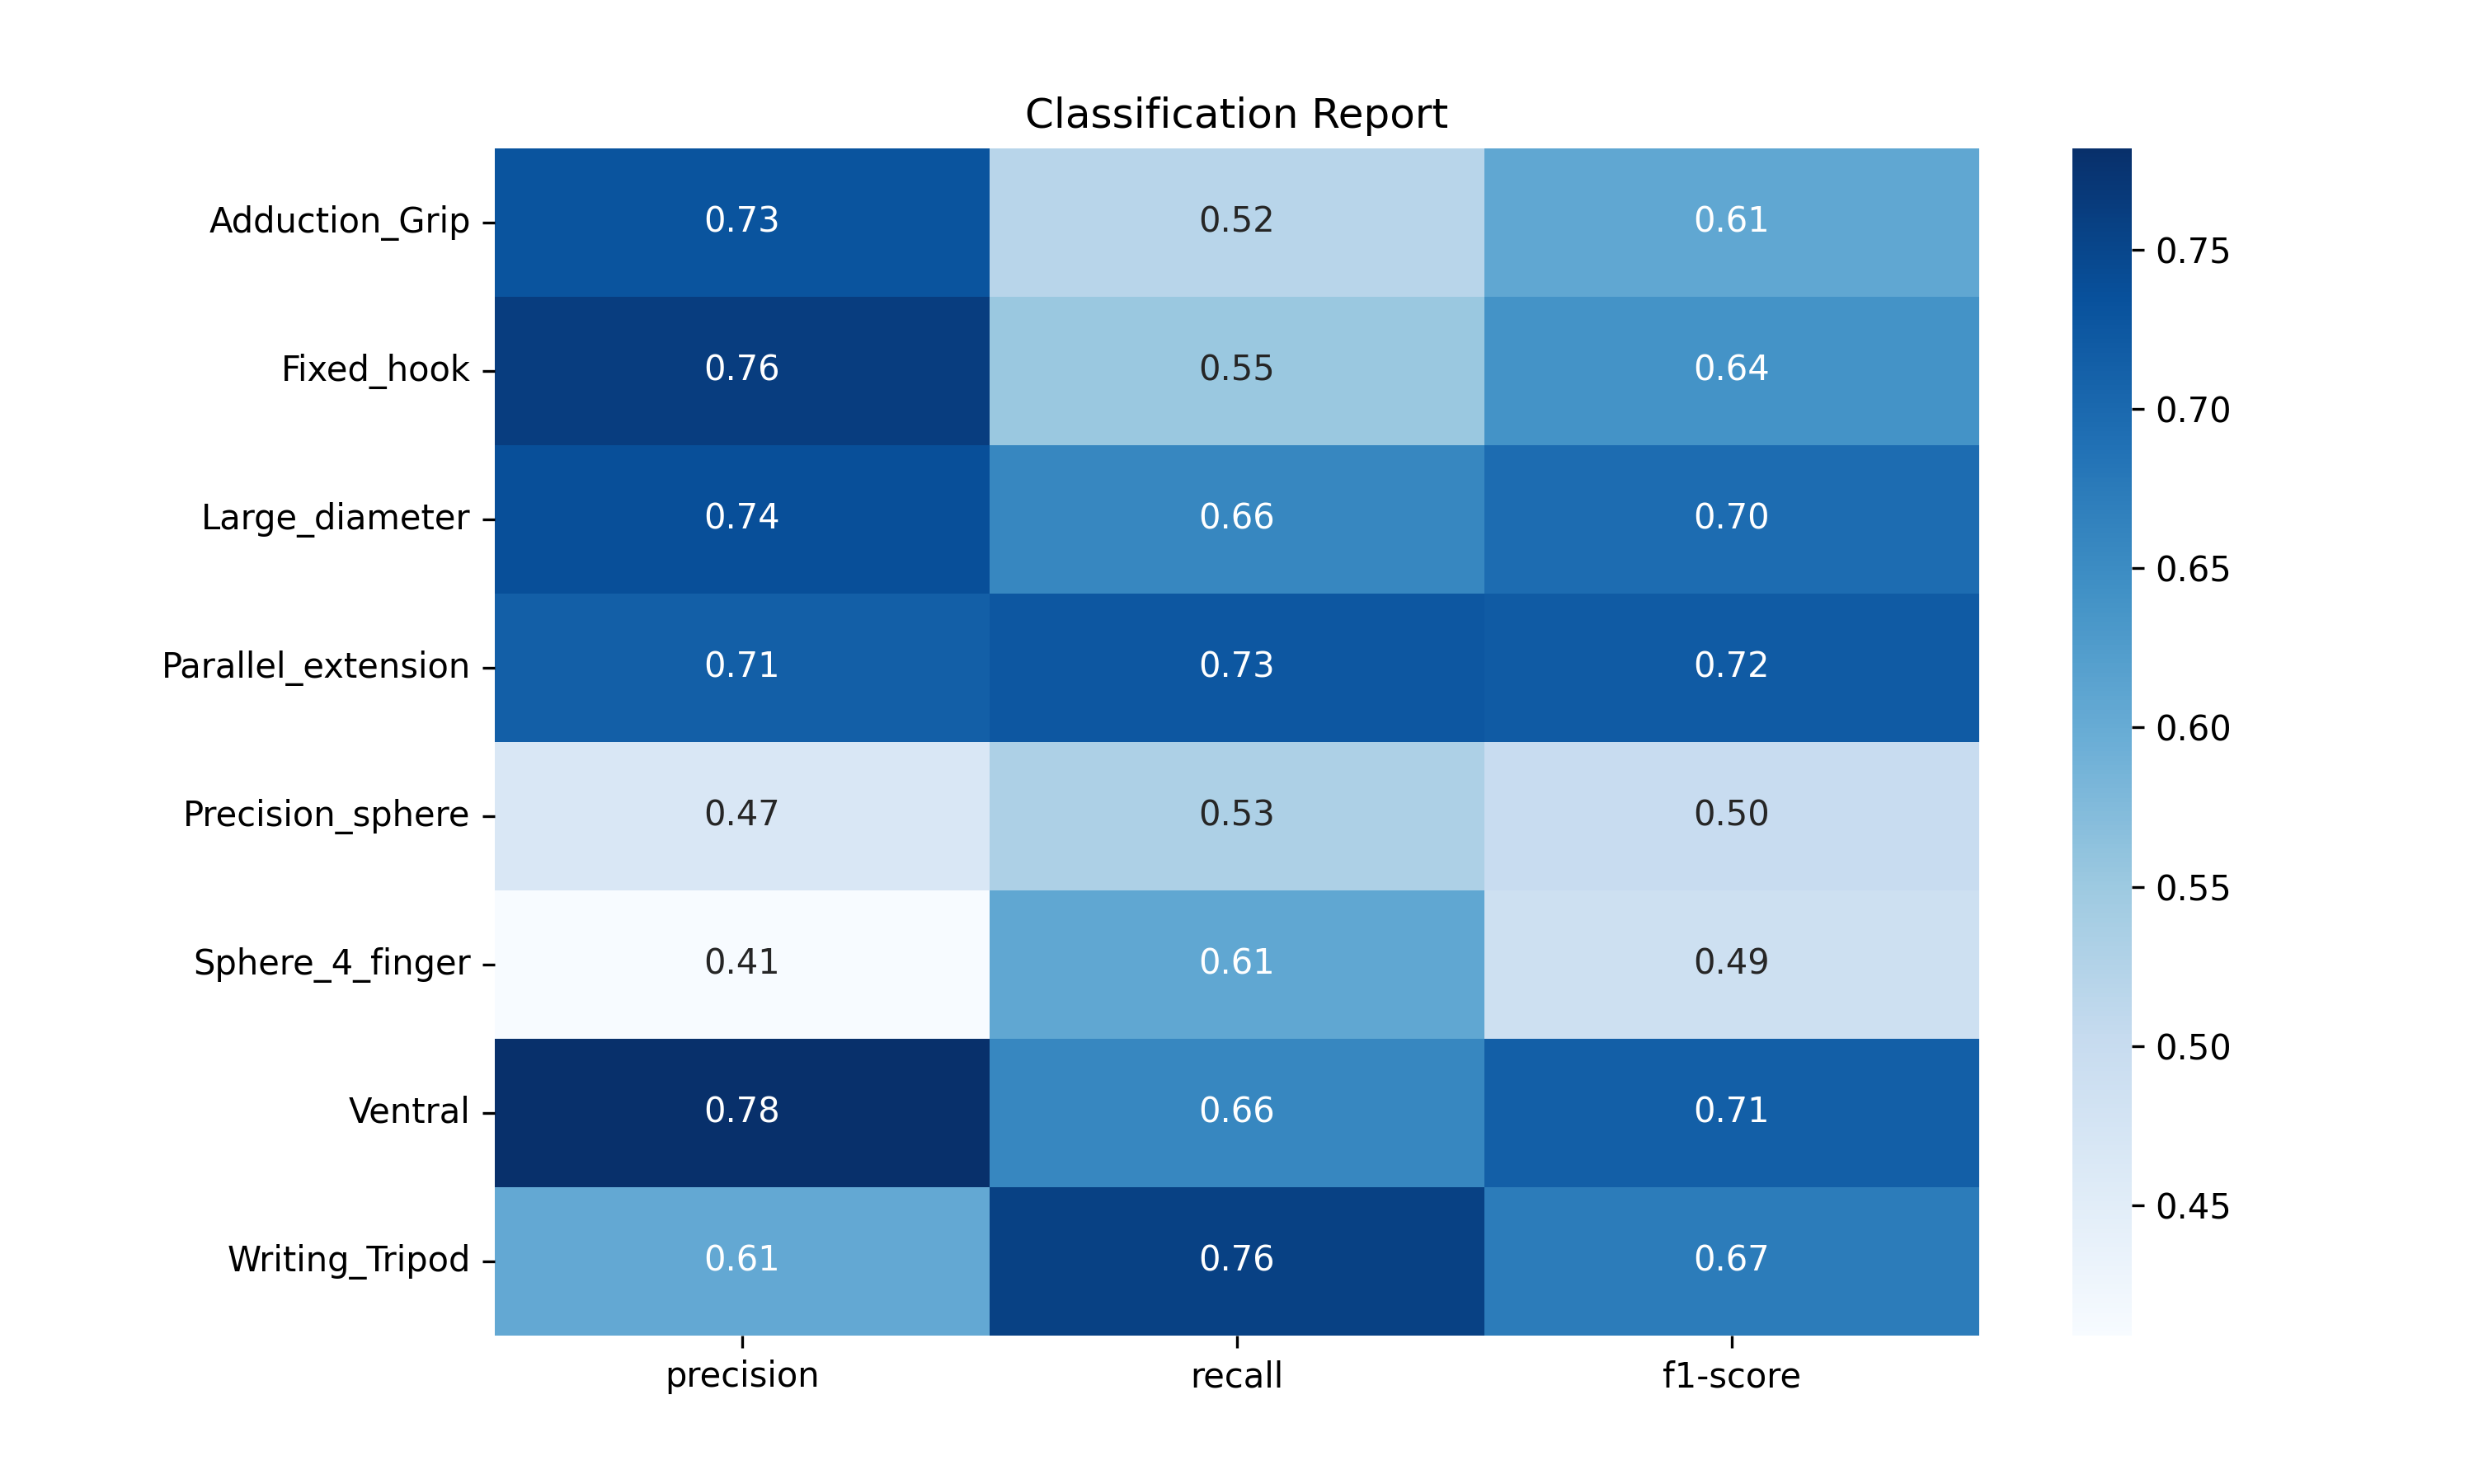

The data file committed next to this chart (first rows):
, precision, recall, f1-score, support
Adduction_Grip, 0.7301, 0.5197, 0.6071, 916.0
Fixed_hook, 0.7621, 0.5524, 0.6405, 887.0
Large_diameter, 0.7376, 0.6573, 0.6951, 992.0
Parallel_extension, 0.7136, 0.7265, 0.72, 998.0
Precision_sphere, 0.4673, 0.5328, 0.4979, 792.0
Sphere_4_finger, 0.4091, 0.608, 0.4891, 870.0
Ventral, 0.7818, 0.6569, 0.7139, 1020
Writing_Tripod, 0.6053, 0.7575, 0.6729, 903.0
accuracy, 0.63, 0.63, 0.63, 0.63
macro avg, 0.6509, 0.6264, 0.6296, 7378
weighted avg, 0.6585, 0.63, 0.6354, 7378
